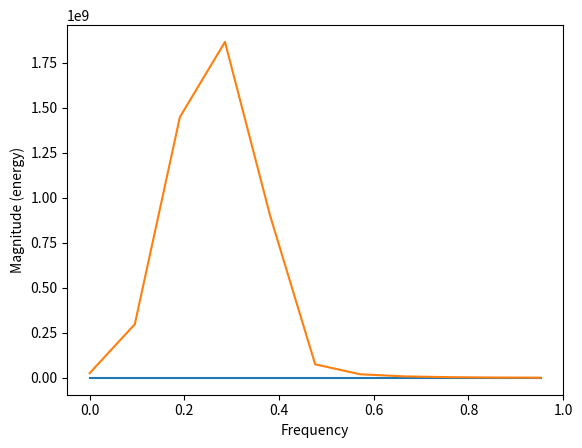

The script that saved this image:
import numpy as np
import matplotlib.pyplot as plt

def Filter(x):
    # 6 - 9 kHz Bandpass
    y = [0] * len(x)
    b0 = 0.0101
    b1 = 2.4354
    b2 = 0.0202
    b3 = 0
    b4 = 0.0101

    a1 = 2.4354
    a2 = 3.1869
    a3 = 2.0889
    a4 = 0.7368

    for n in range(4,len(x)):
        y[n] = b0*x[n] - b2 * x[n-2] + b4 * x[n-4] + a1 * y[n-1] - a2*y[n-2] + a3*y[n-3] - a4*y[n-4]
    return y

f = 6e03
fs = 48000
#x = [np.sin(2*np.pi*i*f) for i in np.arange(0,1,1/fs)]
x = [99999999999,0,0,0,0,0,0,0,0,0,0,0,0,0,0,0,0,0,0,0,0,]
#x = np.random.random(48000)
y = Filter(x)


plt.magnitude_spectrum(x)
plt.magnitude_spectrum(y)
plt.show()